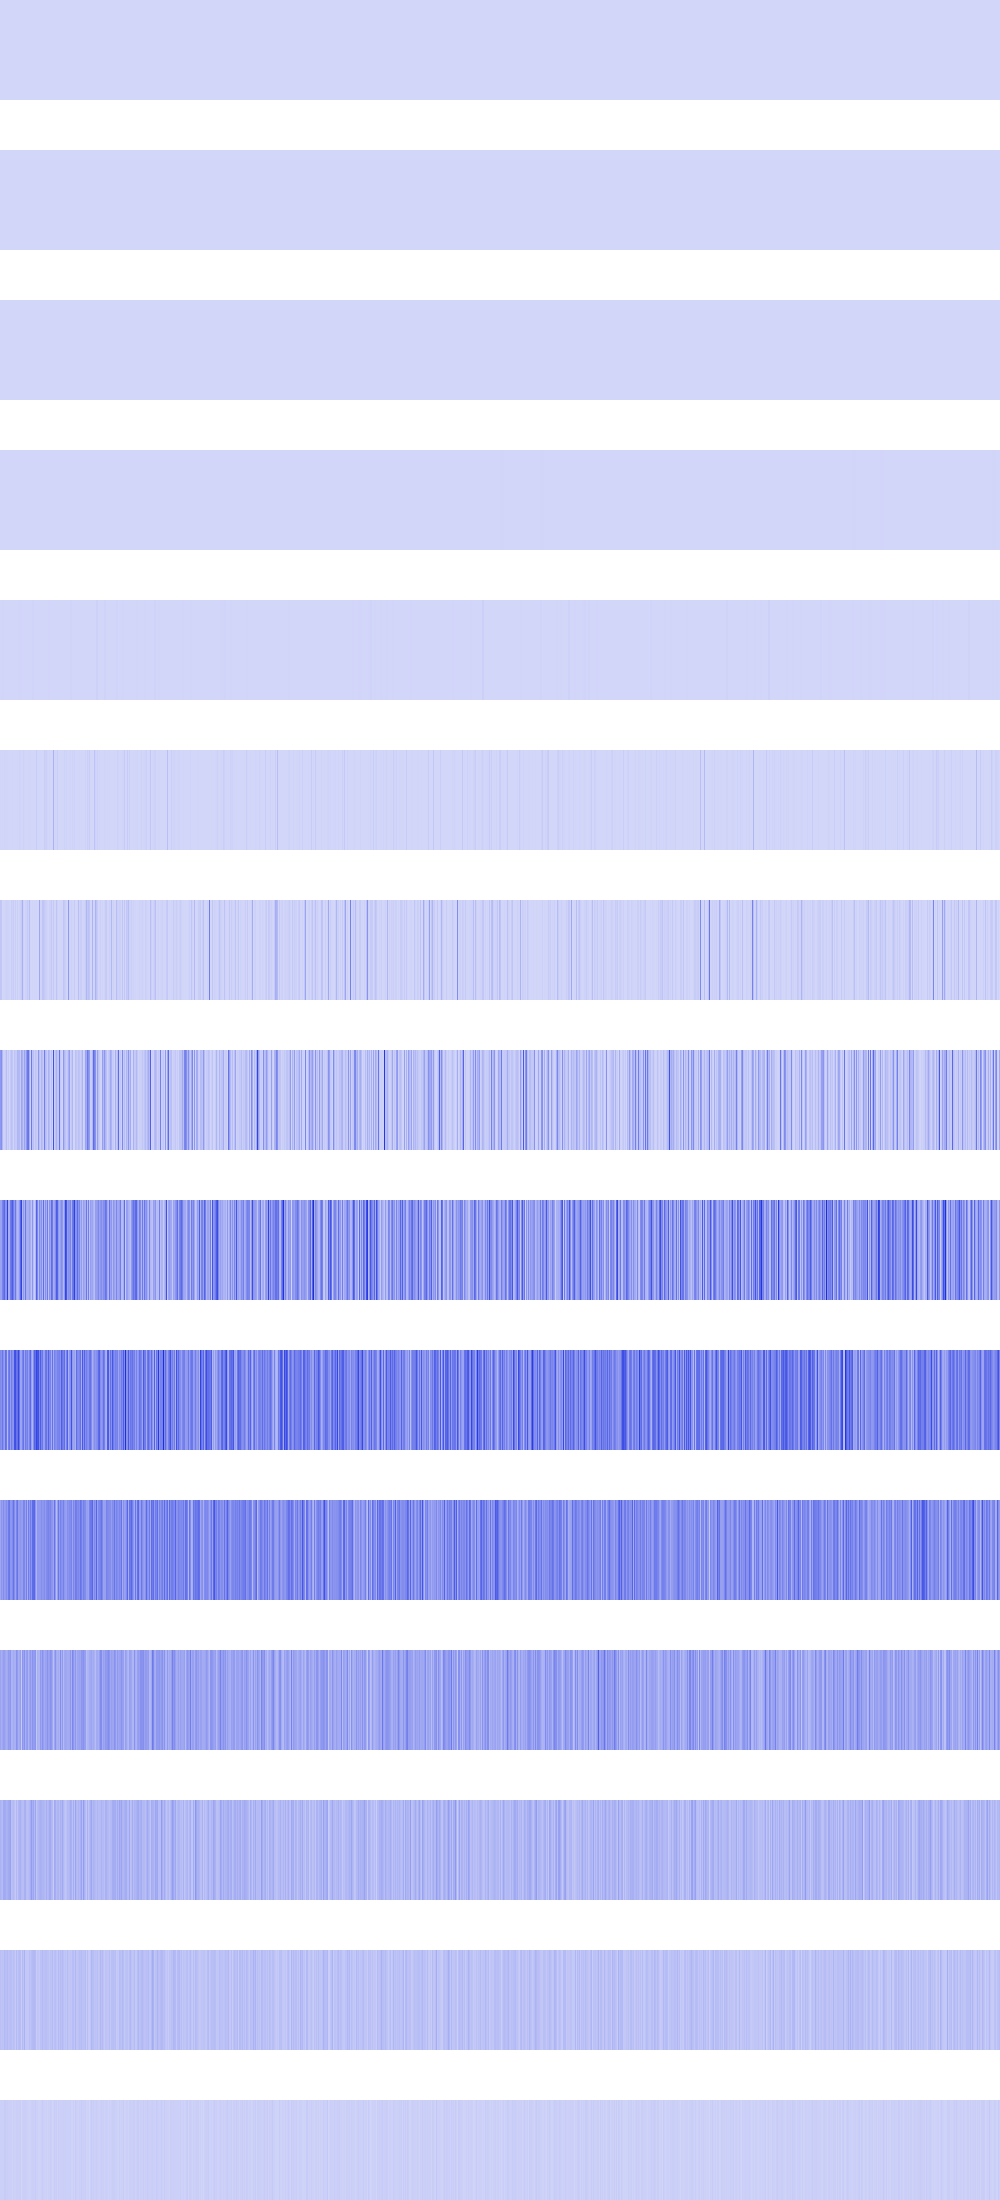

The table this chart was drawn from, first rows:
7056, 7056, 7056, 7056, 7056, 7056, 7056, 7056, 7056, 7056, 7056, 7056, 7056, 7056, 7056, 7056, 7056, 7056, 7056, 7056, 7056, 7056, 7056, 7056
9216, 9216, 9216, 9216, 9216, 9216, 9216, 9216, 9216, 9216, 9216, 9216, 9216, 9216, 9216, 9216, 2304, 2304, 2304, 2304, 2304, 2304, 2304, 2304
18496, 18496, 18496, 18496, 18496, 18496, 18496, 18496, 69696, 69696, 69696, 69696, 69696, 69696, 69696, 69696, 82944, 82944, 82944, 82944, 82944, 82944, 82944, 82944
984064, 984064, 984064, 984064, 246016, 246016, 246016, 246016, 92416, 92416, 92416, 92416, 102400, 102400, 102400, 102400, 147456, 147456, 147456, 147456, 230400, 230400, 230400, 230400
1893376, 1893376, 3810304, 3810304, 36864, 36864, 451584, 451584, 65536, 65536, 1024, 1024, 36864, 36864, 409600, 409600, 65536, 65536, 2768896, 2768896, 2073600, 2073600, 541696, 541696
4460544, 1982464, 3936256, 147456, 5308416, 2359296, 3686400, 4460544, 921600, 495616, 409600, 200704, 2359296, 147456, 1806336, 331776, 1638400, 2768896, 589824, 8667136, 7573504, 147456, 1183744, 11075584
46374912, 44367872, 40960, 3620864, 4456448, 10305536, 13795328, 12001280, 10625024, 7577600, 1064960, 24190976, 12091392, 28737536, 4497408, 25468928, 999424, 22183936, 1310720, 10502144, 16818176, 36306944, 108339200, 14368768
179290112, 206536704, 92454912, 16351232, 11927552, 28868608, 73728000, 12959744, 37797888, 3522560, 39354368, 61489152, 46891008, 7274496, 51920896, 34291712, 35225600, 94961664, 87883776, 84836352, 32292864, 140279808, 107495424, 52199424
151879680, 149618688, 238714880, 271581184, 318504960, 194248704, 190709760, 439582720, 119177216, 115048448, 262340608, 295206912, 354615296, 260046848, 171081728, 273645568, 128843776, 87293952, 107216896, 177864704, 323321856, 433520640, 93356032, 180027392
222101504, 198967296, 278331392, 198443008, 157286400, 298844160, 272236544, 80412672, 253034496, 286982144, 157941760, 260505600, 198967296, 187170816, 384499712, 391315456, 285605888, 292683776, 416153600, 288751616, 142278656, 148242432, 237568000, 292028416
136970240, 190316544, 161087488, 216530944, 166723584, 177995776, 212860928, 178651136, 267517952, 281149440, 185860096, 182845440, 219676672, 293076992, 214302720, 145620992, 235405312, 285999104, 170655744, 169082880, 186515456, 167510016, 165019648, 233308160
146538496, 115343360, 135528448, 164102144, 160956416, 136314880, 116916224, 129761280, 177471488, 160694272, 185597952, 100925440, 102760448, 126353408, 110886912, 110886912, 196083712, 169345024, 112721920, 128450560, 158072832, 35127296, 189005824, 146276352
103284736, 88080384, 78118912, 130023424, 133169152, 125829120, 103809024, 108527616, 128450560, 134742016, 153092096, 61341696, 73400320, 80740352, 62390272, 39321600, 87031808, 49283072, 92274688, 101711872, 108527616, 80740352, 71827456, 70254592
63963136, 54525952, 59768832, 54525952, 85983232, 69206016, 65011712, 82837504, 59768832, 63963136, 71303168, 68157440, 54525952, 69206016, 57671680, 36700160, 81788928, 48234496, 67108864, 77594624, 70254592, 27262976, 80740352, 52428800
18874368, 16777216, 18874368, 16777216, 29360128, 29360128, 20971520, 23068672, 18874368, 18874368, 16777216, 18874368, 8388608, 20971520, 14680064, 14680064, 20971520, 20971520, 16777216, 20971520, 23068672, 4194304, 18874368, 20971520
